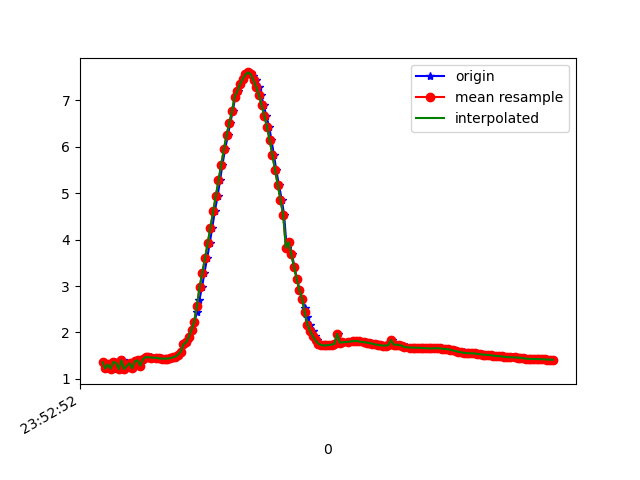

Data behind this chart, as committed beside it:
1617666773001, 362409644624013, 1.3689394, -2.1686664, 9.458484
1617666773015, 362409663854783, 1.348, -2.118, 9.473
1617666773033, 362409683085553, 1.226, -2.149, 9.482
1617666773051, 362409702316323, 1.313, -2.145, 9.472
1617666773075, 362409721547093, 1.223, -2.15, 9.483
1617666773090, 362409740777863, 1.365, -2.253, 9.439
1617666773109, 362409760008633, 1.345, -2.238, 9.446
1617666773128, 362409779239403, 1.212, -2.284, 9.453
1617666773150, 362409798470173, 1.4, -2.133, 9.462
1617666773166, 362409817700943, 1.211, -2.249, 9.461
1617666773185, 362409836931713, 1.279, -2.4, 9.415
1617666773205, 362409856162483, 1.339, -2.379, 9.412
1617666773226, 362409875393253, 1.23, -2.375, 9.428
1617666773243, 362409894624023, 1.38, -2.372, 9.408
1617666773261, 362409913854793, 1.401, -2.35, 9.41
1617666773280, 362409933085563, 1.287, -2.401, 9.414
1617666773301, 362409952316333, 1.41, -2.382, 9.401
1617666773318, 362409971547103, 1.447, -2.35, 9.403
1617666773337, 362409990777873, 1.471, -2.33, 9.405
1617666773356, 362410010008643, 1.465, -2.337, 9.404
1617666773377, 362410029239413, 1.461, -2.348, 9.402
1617666773400, 362410048470183, 1.458, -2.346, 9.403
1617666773413, 362410067700953, 1.45, -2.328, 9.408
1617666773432, 362410086931723, 1.442, -2.307, 9.415
1617666773451, 362410106162493, 1.437, -2.289, 9.42
1617666773470, 362410125393263, 1.437, -2.271, 9.424
1617666773489, 362410144624033, 1.44, -2.259, 9.427
1617666773510, 362410163854803, 1.447, -2.256, 9.426
1617666773528, 362410183085573, 1.463, -2.232, 9.43
1617666773548, 362410202316343, 1.483, -2.166, 9.442
1617666773566, 362410221547113, 1.524, -2.086, 9.453
1617666773585, 362410240777883, 1.591, -2.041, 9.452
1617666773604, 362410260008653, 1.747, -2.213, 9.386
1617666773626, 362410279239423, 1.786, -1.926, 9.441
1617666773642, 362410298470193, 1.907, -1.762, 9.45
1617666773661, 362410317700963, 2.054, -1.555, 9.455
1617666773682, 362410336931733, 2.234, -1.345, 9.447
1617666773702, 362410356162503, 2.45, -1.135, 9.421
1617666773718, 362410375393273, 2.693, -0.941, 9.376
1617666773738, 362410394624043, 2.977, -0.7845, 9.304
1617666773756, 362410413854813, 3.286, -0.6208, 9.212
1617666773776, 362410433085583, 3.596, -0.3905, 9.108
1617666773795, 362410452316353, 3.918, -0.1116, 8.982
1617666773814, 362410471547123, 4.256, 0.1391, 8.826
1617666773833, 362410490777893, 4.604, 0.3275, 8.645
1617666773854, 362410510008663, 4.944, 0.5109, 8.446
1617666773872, 362410529239433, 5.276, 0.7052, 8.229
1617666773889, 362410548470203, 5.609, 0.8868, 7.987
1617666773909, 362410567700973, 5.94, 1.039, 7.725
1617666773930, 362410586931743, 6.244, 1.149, 7.465
1617666773947, 362410606162513, 6.507, 1.251, 7.221
1617666773966, 362410625393283, 6.756, 1.373, 6.965
1617666773985, 362410644624053, 7.074, 1.448, 6.626
1617666774006, 362410663854823, 7.19, 1.581, 6.469
1617666774023, 362410683085593, 7.342, 1.671, 6.272
1617666774042, 362410702316363, 7.459, 1.732, 6.116
1617666774064, 362410721547133, 7.551, 1.748, 5.998
1617666774081, 362410740777903, 7.595, 1.734, 5.946
1617666774101, 362410760008673, 7.58, 1.729, 5.966
1617666774118, 362410779239443, 7.521, 1.727, 6.041
1617666774138, 362410798470213, 7.422, 1.709, 6.167
... 115 more rows
